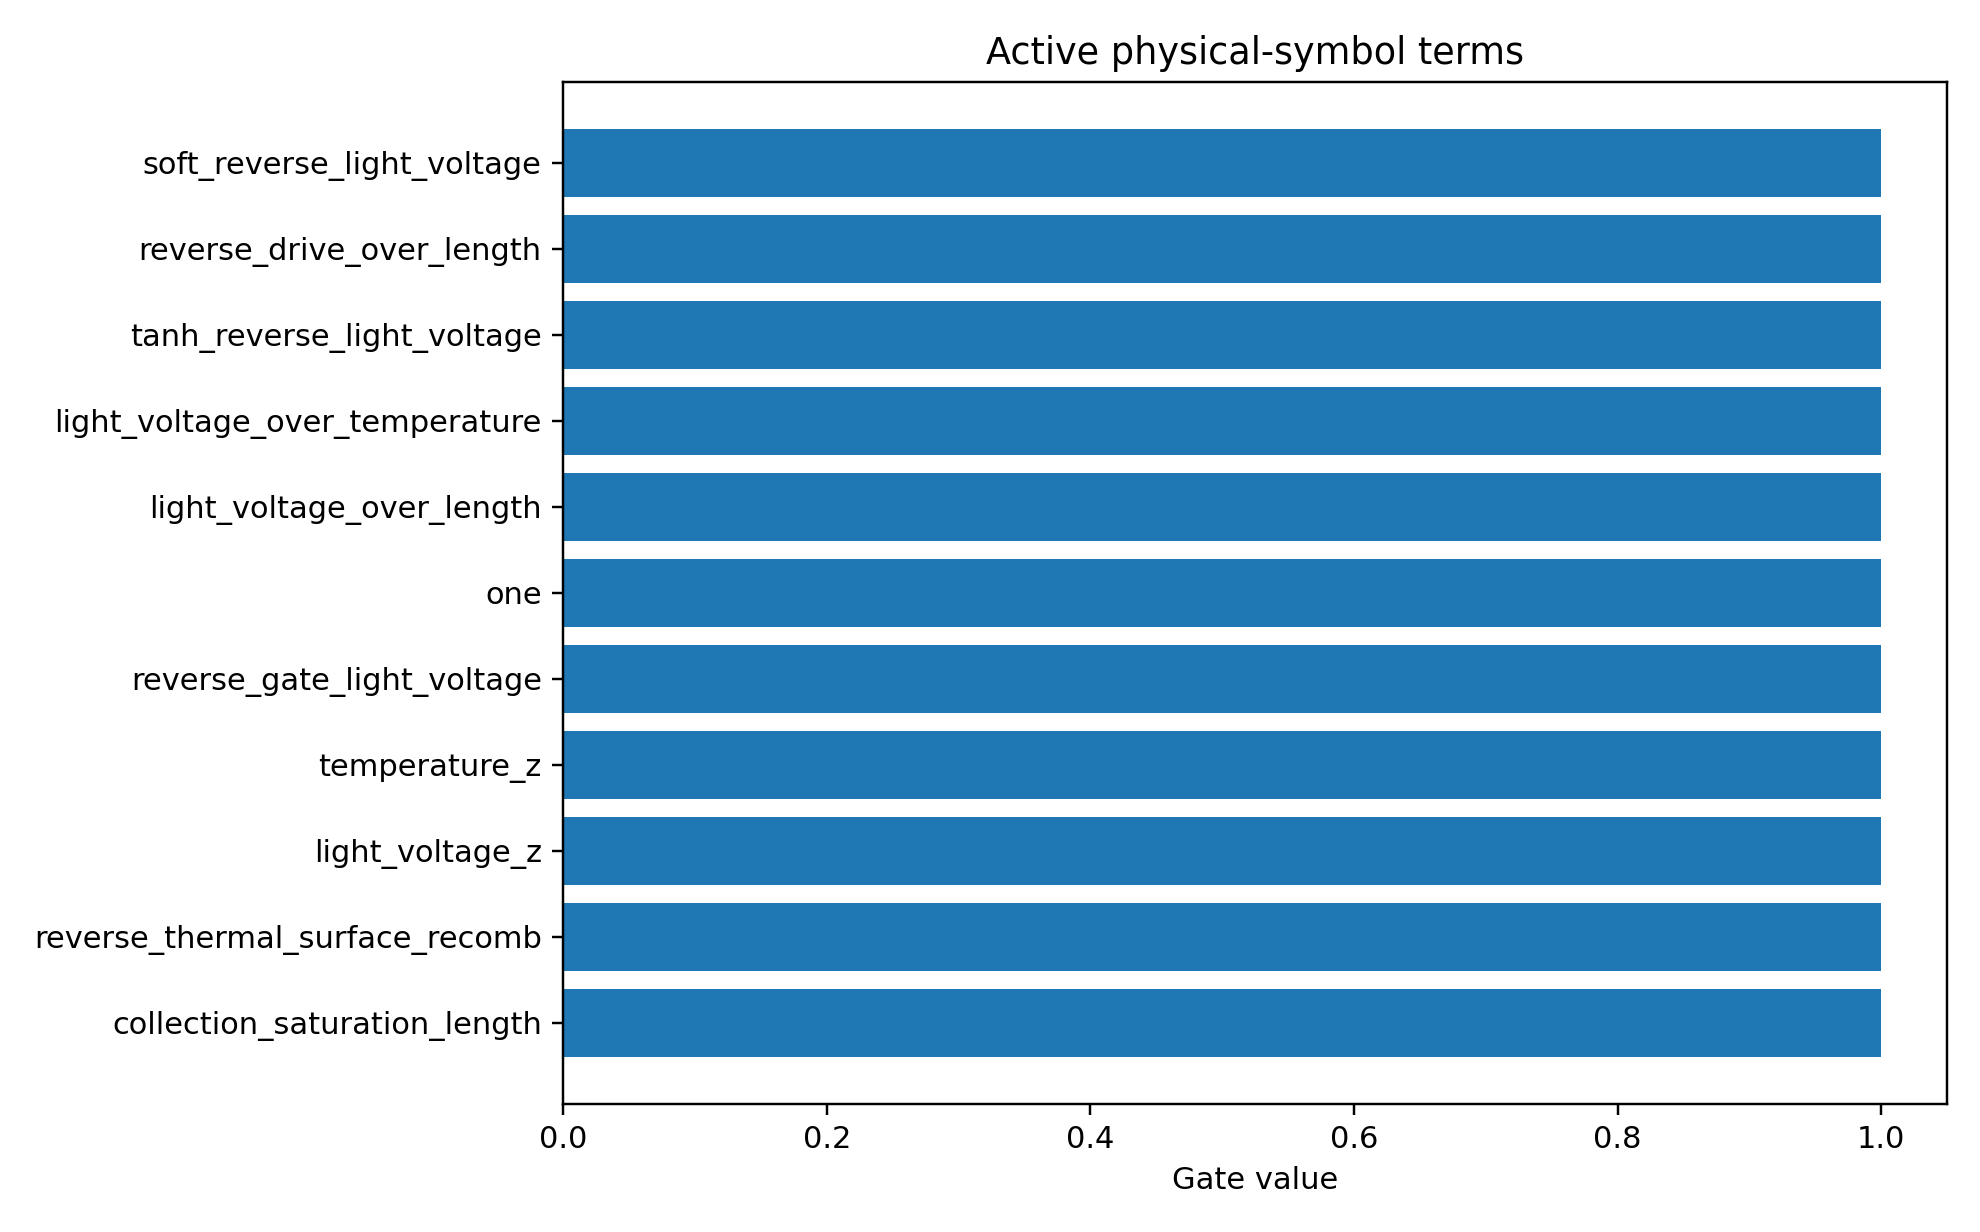

The data file committed next to this chart (first rows):
mechanism_index, mechanism, photo_role, mechanism_drive, mechanism_initial_sign, mechanism_scale, term_index, term_name, expression, dependencies, probability, active_gate, coefficient_model_space
2, surface_recombination, surface_loss, reverse, 1.0, 0.03202, 7, reverse_gate_light_voltage, sigmoid(-light_voltage/0.2), light_voltage, 0.8868, 1.0, -0.1473
1, field_collection, main, reverse, -1.0, -0.2762, 3, soft_reverse_light_voltage, softplus(-light_voltage/0.2), light_voltage, 0.8563, 1.0, 0.1321
1, field_collection, main, reverse, -1.0, -0.2762, 19, reverse_drive_over_length, softplus(-light_voltage/0.2)/active_laye…, light_voltage,active_layer_length, 0.8539, 1.0, 0.1267
1, field_collection, main, reverse, -1.0, -0.2762, 1, light_voltage_z, scaled(light_voltage), light_voltage, 0.8534, 1.0, -0.1546
1, field_collection, main, reverse, -1.0, -0.2762, 13, light_voltage_over_length, light_voltage/active_layer_length, light_voltage,active_layer_length, 0.8514, 1.0, -0.143
1, field_collection, main, reverse, -1.0, -0.2762, 0, one, 1, , 0.8147, 1.0, 0.08103
2, surface_recombination, surface_loss, reverse, 1.0, 0.03202, 19, reverse_drive_over_length, softplus(-light_voltage/0.2)/active_laye…, light_voltage,active_layer_length, 0.8141, 1.0, -0.128
4, higher_order_symbolic_residual, residual, all, 0.0, 1.0, 0, one, 1, , 0.8107, 1.0, -0.0831
1, field_collection, main, reverse, -1.0, -0.2762, 4, tanh_reverse_light_voltage, tanh(-light_voltage/1.0), light_voltage, 0.8046, 1.0, 0.0956
1, field_collection, main, reverse, -1.0, -0.2762, 10, light_voltage_over_temperature, light_voltage/simulation_temperature, light_voltage,simulation_temperature, 0.8034, 1.0, -0.09466
0, photogeneration, main, all, -1.0, -1.063, 10, light_voltage_over_temperature, light_voltage/simulation_temperature, light_voltage,simulation_temperature, 0.7963, 1.0, 0.0547
0, photogeneration, main, all, -1.0, -1.063, 13, light_voltage_over_length, light_voltage/active_layer_length, light_voltage,active_layer_length, 0.7953, 1.0, 0.08794
0, photogeneration, main, all, -1.0, -1.063, 0, one, 1, , 0.792, 1.0, 0.05877
1, field_collection, main, reverse, -1.0, -0.2762, 7, reverse_gate_light_voltage, sigmoid(-light_voltage/0.2), light_voltage, 0.7895, 1.0, 0.08059
0, photogeneration, main, all, -1.0, -1.063, 1, light_voltage_z, scaled(light_voltage), light_voltage, 0.7831, 1.0, 0.03861
0, photogeneration, main, all, -1.0, -1.063, 24, collection_saturation_length, (1-exp(-softplus(-light_voltage/0.2)))*a…, light_voltage,active_layer_length, 0.7793, 1.0, -0.06152
2, surface_recombination, surface_loss, reverse, 1.0, 0.03202, 8, temperature_z, scaled(simulation_temperature), simulation_temperature, 0.7756, 1.0, 0.1911
4, higher_order_symbolic_residual, residual, all, 0.0, 1.0, 1, light_voltage_z, scaled(light_voltage), light_voltage, 0.7689, 1.0, 0.04743
2, surface_recombination, surface_loss, reverse, 1.0, 0.03202, 27, reverse_thermal_surface_recomb, softplus(-light_voltage/0.2)*(ge_sio2_re…, light_voltage,ge_sio2_recomb_velocity,ge…, 0.7626, 1.0, -0.105
4, higher_order_symbolic_residual, residual, all, 0.0, 1.0, 24, collection_saturation_length, (1-exp(-softplus(-light_voltage/0.2)))*a…, light_voltage,active_layer_length, 0.76, 1.0, -0.04728
0, photogeneration, main, all, -1.0, -1.063, 2, light_voltage_z2, scaled(light_voltage)^2, light_voltage, 0.7587, 1.0, -0.03396
4, higher_order_symbolic_residual, residual, all, 0.0, 1.0, 10, light_voltage_over_temperature, light_voltage/simulation_temperature, light_voltage,simulation_temperature, 0.7568, 1.0, 0.05649
2, surface_recombination, surface_loss, reverse, 1.0, 0.03202, 9, inverse_temperature, 1/simulation_temperature, simulation_temperature, 0.7548, 1.0, -0.2136
2, surface_recombination, surface_loss, reverse, 1.0, 0.03202, 22, reverse_drive_surface_recomb, softplus(-light_voltage/0.2)*(ge_sio2_re…, light_voltage,ge_sio2_recomb_velocity,ge…, 0.7428, 1.0, -0.0912
4, higher_order_symbolic_residual, residual, all, 0.0, 1.0, 13, light_voltage_over_length, light_voltage/active_layer_length, light_voltage,active_layer_length, 0.7376, 1.0, -0.05455
4, higher_order_symbolic_residual, residual, all, 0.0, 1.0, 4, tanh_reverse_light_voltage, tanh(-light_voltage/1.0), light_voltage, 0.7352, 1.0, 0.02105
4, higher_order_symbolic_residual, residual, all, 0.0, 1.0, 7, reverse_gate_light_voltage, sigmoid(-light_voltage/0.2), light_voltage, 0.7328, 1.0, -0.02181
4, higher_order_symbolic_residual, residual, all, 0.0, 1.0, 5, reverse_saturation_light_voltage, 1-exp(-(softplus(-light_voltage/0.2)-log…, light_voltage, 0.7321, 1.0, 0.03834
4, higher_order_symbolic_residual, residual, all, 0.0, 1.0, 19, reverse_drive_over_length, softplus(-light_voltage/0.2)/active_laye…, light_voltage,active_layer_length, 0.7315, 1.0, -0.04502
2, surface_recombination, surface_loss, reverse, 1.0, 0.03202, 10, light_voltage_over_temperature, light_voltage/simulation_temperature, light_voltage,simulation_temperature, 0.7295, 1.0, 0.08676
4, higher_order_symbolic_residual, residual, all, 0.0, 1.0, 6, forward_gate_light_voltage, sigmoid(light_voltage/0.2), light_voltage, 0.7283, 1.0, 0.01145
1, field_collection, main, reverse, -1.0, -0.2762, 5, reverse_saturation_light_voltage, 1-exp(-(softplus(-light_voltage/0.2)-log…, light_voltage, 0.7271, 1.0, 0.05393
3, trap_recombination, trap_loss, reverse, 1.0, 0.02836, 19, reverse_drive_over_length, softplus(-light_voltage/0.2)/active_laye…, light_voltage,active_layer_length, 0.7237, 1.0, -0.1232
4, higher_order_symbolic_residual, residual, all, 0.0, 1.0, 2, light_voltage_z2, scaled(light_voltage)^2, light_voltage, 0.7219, 1.0, -0.005024
1, field_collection, main, reverse, -1.0, -0.2762, 2, light_voltage_z2, scaled(light_voltage)^2, light_voltage, 0.7215, 1.0, -0.01399
1, field_collection, main, reverse, -1.0, -0.2762, 24, collection_saturation_length, (1-exp(-softplus(-light_voltage/0.2)))*a…, light_voltage,active_layer_length, 0.7134, 1.0, 0.05469
2, surface_recombination, surface_loss, reverse, 1.0, 0.03202, 3, soft_reverse_light_voltage, softplus(-light_voltage/0.2), light_voltage, 0.7027, 1.0, -0.08233
2, surface_recombination, surface_loss, reverse, 1.0, 0.03202, 13, light_voltage_over_length, light_voltage/active_layer_length, light_voltage,active_layer_length, 0.6999, 1.0, 0.08475
3, trap_recombination, trap_loss, reverse, 1.0, 0.02836, 0, one, 1, , 0.6731, 1.0, -0.08632
2, surface_recombination, surface_loss, reverse, 1.0, 0.03202, 5, reverse_saturation_light_voltage, 1-exp(-(softplus(-light_voltage/0.2)-log…, light_voltage, 0.661, 1.0, -0.07794
3, trap_recombination, trap_loss, reverse, 1.0, 0.02836, 1, light_voltage_z, scaled(light_voltage), light_voltage, 0.661, 1.0, 0.09255
3, trap_recombination, trap_loss, reverse, 1.0, 0.02836, 13, light_voltage_over_length, light_voltage/active_layer_length, light_voltage,active_layer_length, 0.647, 1.0, 0.0912
3, trap_recombination, trap_loss, reverse, 1.0, 0.02836, 8, temperature_z, scaled(simulation_temperature), simulation_temperature, 0.6426, 1.0, 0.1429
2, surface_recombination, surface_loss, reverse, 1.0, 0.03202, 2, light_voltage_z2, scaled(light_voltage)^2, light_voltage, 0.6397, 1.0, -0.1365
2, surface_recombination, surface_loss, reverse, 1.0, 0.03202, 0, one, 1, , 0.6315, 1.0, -0.02428
2, surface_recombination, surface_loss, reverse, 1.0, 0.03202, 1, light_voltage_z, scaled(light_voltage), light_voltage, 0.6104, 1.0, 0.06534
2, surface_recombination, surface_loss, reverse, 1.0, 0.03202, 4, tanh_reverse_light_voltage, tanh(-light_voltage/1.0), light_voltage, 0.5765, 1.0, -0.04389
3, trap_recombination, trap_loss, reverse, 1.0, 0.02836, 5, reverse_saturation_light_voltage, 1-exp(-(softplus(-light_voltage/0.2)-log…, light_voltage, 0.5672, 1.0, -0.04699
2, surface_recombination, surface_loss, reverse, 1.0, 0.03202, 26, thermal_surface_recomb_over_length, (ge_sio2_recomb_velocity + ge_si_recomb_…, ge_sio2_recomb_velocity,ge_si_recomb_vel…, 0.5516, 1.0, -0.1498
3, trap_recombination, trap_loss, reverse, 1.0, 0.02836, 3, soft_reverse_light_voltage, softplus(-light_voltage/0.2), light_voltage, 0.5451, 1.0, -0.07379
3, trap_recombination, trap_loss, reverse, 1.0, 0.02836, 9, inverse_temperature, 1/simulation_temperature, simulation_temperature, 0.5344, 1.0, -0.1079
3, trap_recombination, trap_loss, reverse, 1.0, 0.02836, 4, tanh_reverse_light_voltage, tanh(-light_voltage/1.0), light_voltage, 0.5234, 1.0, -0.03755
3, trap_recombination, trap_loss, reverse, 1.0, 0.02836, 23, reverse_drive_trap_A, softplus(-light_voltage/0.2)*trap_assist…, light_voltage,trap_assisted_recomb_A, 0.522, 1.0, -0.05969
3, trap_recombination, trap_loss, reverse, 1.0, 0.02836, 2, light_voltage_z2, scaled(light_voltage)^2, light_voltage, 0.4886, 1.0, -0.09007
1, field_collection, main, reverse, -1.0, -0.2762, 25, length_collection_saturation, 1-exp(-active_layer_length/40), active_layer_length, 0.475, 1.0, 0.07717
1, field_collection, main, reverse, -1.0, -0.2762, 11, length_z, scaled(active_layer_length), active_layer_length, 0.4587, 1.0, 0.05987
0, photogeneration, main, all, -1.0, -1.063, 12, inverse_length, 1/active_layer_length, active_layer_length, 0.4321, 1.0, -0.07242
1, field_collection, main, reverse, -1.0, -0.2762, 12, inverse_length, 1/active_layer_length, active_layer_length, 0.431, 1.0, -0.06305
3, trap_recombination, trap_loss, reverse, 1.0, 0.02836, 7, reverse_gate_light_voltage, sigmoid(-light_voltage/0.2), light_voltage, 0.4307, 1.0, -0.03377
0, photogeneration, main, all, -1.0, -1.063, 11, length_z, scaled(active_layer_length), active_layer_length, 0.4286, 1.0, 0.01758
... 90 more rows
